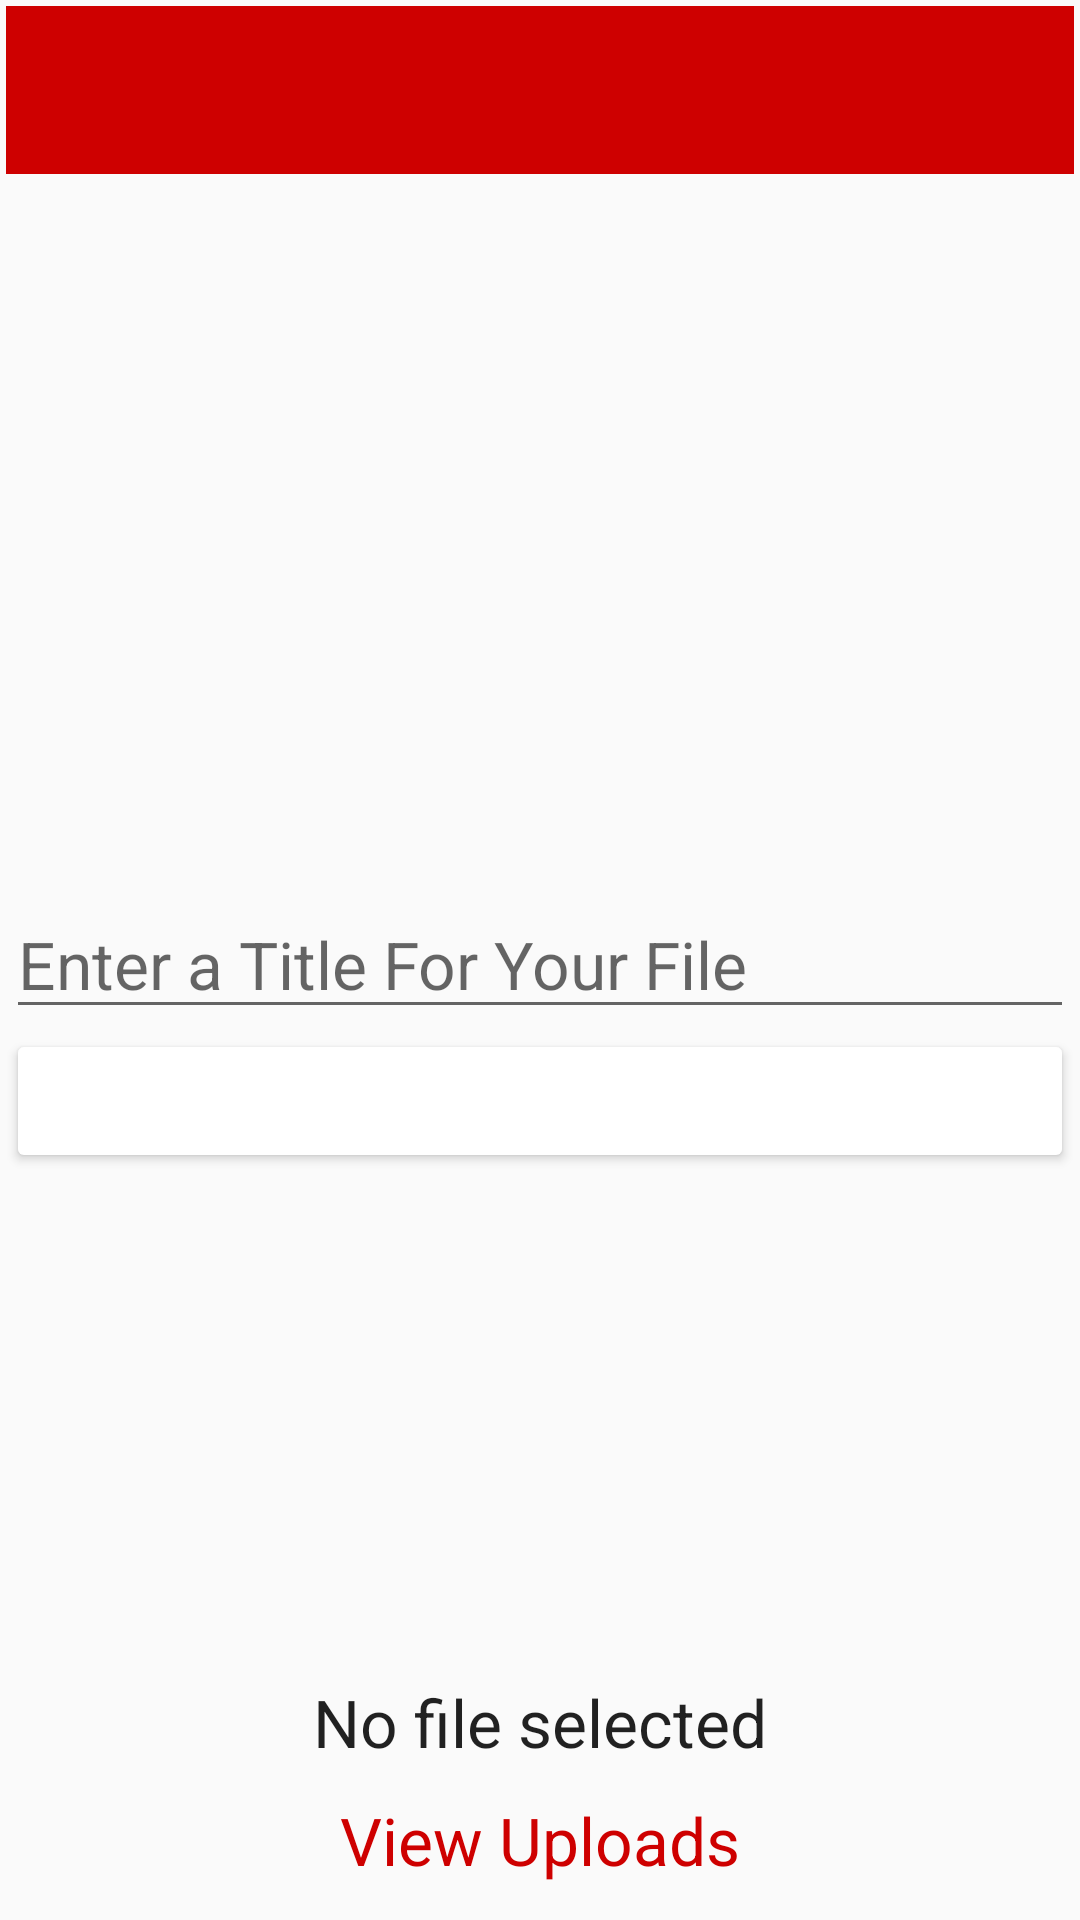

The Android layout XML behind this screen, and the referenced resources:
<!-- AndroidManifest.xml: application theme AppTheme -->
<!-- res/layout/activity_attach_files.xml -->
<?xml version="1.0" encoding="utf-8"?>
<RelativeLayout xmlns:android="http://schemas.android.com/apk/res/android"
    xmlns:tools="http://schemas.android.com/tools"
    android:layout_width="match_parent"
    android:layout_height="match_parent"
    xmlns:app="http://schemas.android.com/apk/res-auto"
    android:padding="2dp"
    tools:context=".attach_files">
    <android.support.v7.widget.Toolbar
        android:id="@+id/addf_toolbar"
        android:layout_width="match_parent"
        android:layout_height="wrap_content"
        android:background="@color/colorPrimary"
        android:theme="@style/ThemeOverlay.AppCompat.Dark.ActionBar"
        app:popupTheme="@style/MenuStyle"/>


    <EditText
        android:id="@+id/editTextFileName"
        android:layout_width="match_parent"
        android:layout_height="wrap_content"
        android:layout_centerVertical="true"
        android:hint="Enter a Title For Your File"
        android:textAppearance="@style/Base.TextAppearance.AppCompat.Large" />

    <Button
        android:id="@+id/buttonUploadFile"
        android:layout_width="match_parent"
        android:layout_height="wrap_content"
        android:layout_below="@id/editTextFileName"
        android:text="Upload File"
        android:backgroundTint="@color/colorAccent"
        android:textColor="@android:color/white" />
    />

    <LinearLayout
        android:layout_width="match_parent"
        android:layout_height="wrap_content"
        android:layout_alignParentBottom="true"
        android:orientation="vertical">


        <ProgressBar
            android:id="@+id/progressbar"
            android:layout_width="wrap_content"
            android:layout_height="wrap_content"
            android:layout_gravity="center_horizontal"
            android:visibility="gone" />

        <TextView
            android:id="@+id/textViewStatus"
            android:layout_width="match_parent"
            android:layout_height="wrap_content"
            android:text="No file selected"
            android:textAlignment="center"
            android:textAppearance="@style/Base.TextAppearance.AppCompat.Large" />

        <TextView
            android:id="@+id/textViewUploads"
            android:layout_width="match_parent"
            android:layout_height="wrap_content"
            android:padding="10dp"
            android:text="View Uploads"
            android:textAlignment="center"
            android:textAppearance="@style/Base.TextAppearance.AppCompat.Large"
            android:textColor="@color/colorPrimaryDark" />

    </LinearLayout>
</RelativeLayout>
<!-- resources referenced by this layout -->
<resources>
  <color name="colorAccent">#ffffff</color>
  <color name="colorPrimary">#CE0000</color>
  <color name="colorPrimaryDark">#CE0000</color>
  <style name="MenuStyle" parent="Theme.AppCompat.Light">
      <item name="android:background">#fff</item>
  
  </style>
  <style name="AppTheme" parent="Theme.AppCompat.Light.NoActionBar">
          
          <item name="colorPrimary">@color/colorPrimary</item>
          <item name="colorPrimaryDark">@color/colorPrimaryDark</item>
          <item name="colorAccent">@color/colorAccent</item>
      </style>
</resources>
